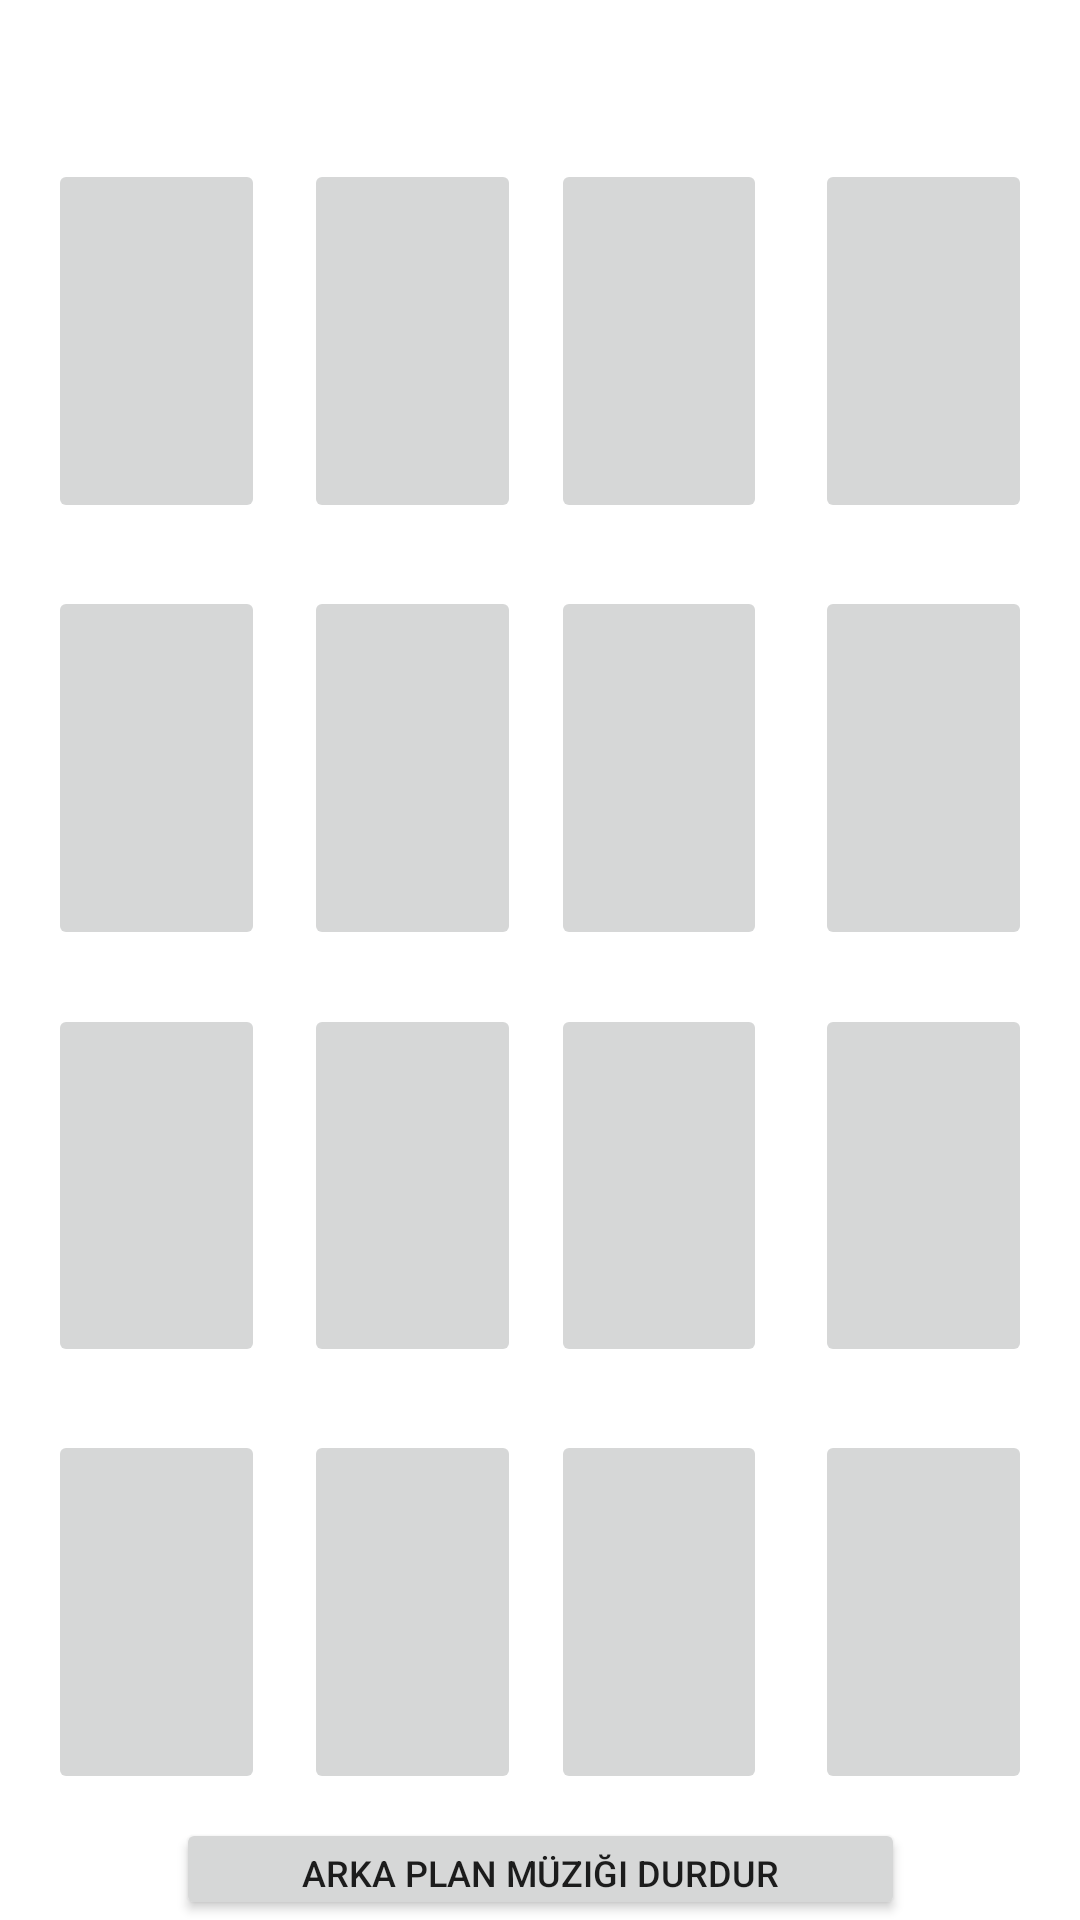

This screen was rendered from an Android layout file. Write that file and the resources it references.
<!-- AndroidManifest.xml: application theme Theme.MobillProje -->
<!-- res/layout/activity_sixteen_cards_multi_player.xml -->
<?xml version="1.0" encoding="utf-8"?>
<androidx.constraintlayout.widget.ConstraintLayout xmlns:android="http://schemas.android.com/apk/res/android"
    xmlns:app="http://schemas.android.com/apk/res-auto"
    xmlns:tools="http://schemas.android.com/tools"
    android:layout_width="match_parent"
    android:layout_height="match_parent"
    tools:context=".SixteenCardsMultiPlayerActivity">

    <ImageButton
        android:id="@+id/ImageM"
        android:layout_width="0dp"
        android:layout_height="0dp"
        android:layout_marginEnd="16dp"
        android:layout_marginBottom="42dp"
        app:layout_constraintBottom_toBottomOf="parent"
        app:layout_constraintEnd_toEndOf="parent"
        app:layout_constraintStart_toEndOf="@+id/ImageM3"
        app:layout_constraintTop_toBottomOf="@+id/ImageM4" />

    <ImageButton
        android:id="@+id/ImageM1"
        android:layout_width="0dp"
        android:layout_height="0dp"
        android:layout_marginStart="16dp"
        android:layout_marginEnd="13dp"
        android:layout_marginBottom="42dp"
        app:layout_constraintBottom_toBottomOf="parent"
        app:layout_constraintEnd_toStartOf="@+id/ImageM2"
        app:layout_constraintStart_toStartOf="parent"
        app:layout_constraintTop_toBottomOf="@+id/ImageM5" />

    <ImageButton
        android:id="@+id/ImageM2"
        android:layout_width="0dp"
        android:layout_height="0dp"
        android:layout_marginEnd="10dp"
        android:layout_marginBottom="42dp"
        app:layout_constraintBottom_toBottomOf="parent"
        app:layout_constraintEnd_toStartOf="@+id/ImageM3"
        app:layout_constraintStart_toEndOf="@+id/ImageM1"
        app:layout_constraintTop_toBottomOf="@+id/ImageM6" />

    <ImageButton
        android:id="@+id/ImageM3"
        android:layout_width="0dp"
        android:layout_height="0dp"
        android:layout_marginEnd="16dp"
        android:layout_marginBottom="42dp"
        app:layout_constraintBottom_toBottomOf="parent"
        app:layout_constraintEnd_toStartOf="@+id/ImageM"
        app:layout_constraintStart_toEndOf="@+id/ImageM2"
        app:layout_constraintTop_toBottomOf="@+id/ImageM7" />

    <ImageButton
        android:id="@+id/ImageM4"
        android:layout_width="0dp"
        android:layout_height="0dp"
        android:layout_marginEnd="16dp"
        android:layout_marginBottom="21dp"
        app:layout_constraintBottom_toTopOf="@+id/ImageM"
        app:layout_constraintEnd_toEndOf="parent"
        app:layout_constraintStart_toEndOf="@+id/ImageM7"
        app:layout_constraintTop_toBottomOf="@+id/ImageM11" />

    <ImageButton
        android:id="@+id/ImageM5"
        android:layout_width="0dp"
        android:layout_height="0dp"
        android:layout_marginStart="16dp"
        android:layout_marginEnd="13dp"
        android:layout_marginBottom="21dp"
        app:layout_constraintBottom_toTopOf="@+id/ImageM1"
        app:layout_constraintEnd_toStartOf="@+id/ImageM6"
        app:layout_constraintStart_toStartOf="parent"
        app:layout_constraintTop_toBottomOf="@+id/ImageM8" />

    <ImageButton
        android:id="@+id/ImageM6"
        android:layout_width="0dp"
        android:layout_height="0dp"
        android:layout_marginEnd="10dp"
        android:layout_marginBottom="21dp"
        app:layout_constraintBottom_toTopOf="@+id/ImageM2"
        app:layout_constraintEnd_toStartOf="@+id/ImageM7"
        app:layout_constraintStart_toEndOf="@+id/ImageM5"
        app:layout_constraintTop_toBottomOf="@+id/ImageM9" />

    <ImageButton
        android:id="@+id/ImageM7"
        android:layout_width="0dp"
        android:layout_height="0dp"
        android:layout_marginEnd="16dp"
        android:layout_marginBottom="21dp"
        app:layout_constraintBottom_toTopOf="@+id/ImageM3"
        app:layout_constraintEnd_toStartOf="@+id/ImageM4"
        app:layout_constraintStart_toEndOf="@+id/ImageM6"
        app:layout_constraintTop_toBottomOf="@+id/ImageM10" />

    <ImageButton
        android:id="@+id/ImageM8"
        android:layout_width="0dp"
        android:layout_height="0dp"
        android:layout_marginStart="16dp"
        android:layout_marginEnd="13dp"
        android:layout_marginBottom="18dp"
        app:layout_constraintBottom_toTopOf="@+id/ImageM5"
        app:layout_constraintEnd_toStartOf="@+id/ImageM9"
        app:layout_constraintStart_toStartOf="parent"
        app:layout_constraintTop_toBottomOf="@+id/ImageM12" />

    <ImageButton
        android:id="@+id/ImageM9"
        android:layout_width="0dp"
        android:layout_height="0dp"
        android:layout_marginEnd="10dp"
        android:layout_marginBottom="18dp"
        app:layout_constraintBottom_toTopOf="@+id/ImageM6"
        app:layout_constraintEnd_toStartOf="@+id/ImageM10"
        app:layout_constraintStart_toEndOf="@+id/ImageM8"
        app:layout_constraintTop_toBottomOf="@+id/ImageM14" />

    <ImageButton
        android:id="@+id/ImageM10"
        android:layout_width="0dp"
        android:layout_height="0dp"
        android:layout_marginEnd="16dp"
        android:layout_marginBottom="18dp"
        app:layout_constraintBottom_toTopOf="@+id/ImageM7"
        app:layout_constraintEnd_toStartOf="@+id/ImageM11"
        app:layout_constraintStart_toEndOf="@+id/ImageM9"
        app:layout_constraintTop_toBottomOf="@+id/ImageM15" />

    <ImageButton
        android:id="@+id/ImageM11"
        android:layout_width="0dp"
        android:layout_height="0dp"
        android:layout_marginEnd="16dp"
        android:layout_marginBottom="18dp"
        app:layout_constraintBottom_toTopOf="@+id/ImageM4"
        app:layout_constraintEnd_toEndOf="parent"
        app:layout_constraintStart_toEndOf="@+id/ImageM10"
        app:layout_constraintTop_toBottomOf="@+id/ImageM13" />

    <ImageButton
        android:id="@+id/ImageM12"
        android:layout_width="0dp"
        android:layout_height="0dp"
        android:layout_marginStart="16dp"
        android:layout_marginTop="53dp"
        android:layout_marginEnd="13dp"
        android:layout_marginBottom="21dp"
        app:layout_constraintBottom_toTopOf="@+id/ImageM8"
        app:layout_constraintEnd_toStartOf="@+id/ImageM14"
        app:layout_constraintStart_toStartOf="parent"
        app:layout_constraintTop_toTopOf="parent" />

    <ImageButton
        android:id="@+id/ImageM13"
        android:layout_width="0dp"
        android:layout_height="0dp"
        android:layout_marginTop="53dp"
        android:layout_marginEnd="16dp"
        android:layout_marginBottom="21dp"
        app:layout_constraintBottom_toTopOf="@+id/ImageM11"
        app:layout_constraintEnd_toEndOf="parent"
        app:layout_constraintStart_toEndOf="@+id/ImageM15"
        app:layout_constraintTop_toTopOf="parent" />

    <ImageButton
        android:id="@+id/ImageM14"
        android:layout_width="0dp"
        android:layout_height="0dp"
        android:layout_marginTop="53dp"
        android:layout_marginEnd="10dp"
        android:layout_marginBottom="21dp"
        app:layout_constraintBottom_toTopOf="@+id/ImageM9"
        app:layout_constraintEnd_toStartOf="@+id/ImageM15"
        app:layout_constraintStart_toEndOf="@+id/ImageM12"
        app:layout_constraintTop_toTopOf="parent" />

    <ImageButton
        android:id="@+id/ImageM15"
        android:layout_width="0dp"
        android:layout_height="0dp"
        android:layout_marginTop="53dp"
        android:layout_marginEnd="16dp"
        android:layout_marginBottom="21dp"
        app:layout_constraintBottom_toTopOf="@+id/ImageM10"
        app:layout_constraintEnd_toStartOf="@+id/ImageM13"
        app:layout_constraintStart_toEndOf="@+id/ImageM14"
        app:layout_constraintTop_toTopOf="parent" />

    <TextView
        android:id="@+id/Time_Sixteen_Cards_Multi_Game"
        android:layout_width="225dp"
        android:layout_height="42dp"
        android:textAlignment="center"
        android:textColor="#FA0404"
        android:textSize="34sp"
        app:layout_constraintBottom_toTopOf="@+id/ImageM14"
        app:layout_constraintEnd_toEndOf="parent"
        app:layout_constraintStart_toStartOf="parent"
        app:layout_constraintTop_toTopOf="parent"/>

    <Button
        android:id="@+id/Sixteen_Cards_Multi_Game_Stop_Music"
        android:layout_width="243dp"
        android:layout_height="34dp"
        android:text="Arka Plan Müziği Durdur"
        android:textSize="12sp"
        app:layout_constraintBottom_toBottomOf="parent"
        app:layout_constraintEnd_toEndOf="parent"
        app:layout_constraintStart_toStartOf="parent" />


</androidx.constraintlayout.widget.ConstraintLayout>
<!-- resources referenced by this layout -->
<resources>
  <style name="Theme.MobillProje" parent="Theme.MaterialComponents.DayNight.DarkActionBar">
          
          <item name="colorPrimary">@color/purple_500</item>
          <item name="colorPrimaryVariant">@color/purple_700</item>
          <item name="colorOnPrimary">@color/white</item>
          
          <item name="colorSecondary">@color/teal_200</item>
          <item name="colorSecondaryVariant">@color/teal_700</item>
          <item name="colorOnSecondary">@color/black</item>
          
          <item name="android:statusBarColor">?attr/colorPrimaryVariant</item>
          
      </style>
  <!-- not gathered from this repository: default colours our renderer supplied (Android Studio template values) -->
  <color name="purple_500">#FF6200EE</color>
  <color name="purple_700">#FF3700B3</color>
  <color name="teal_200">#FF03DAC5</color>
  <color name="teal_700">#FF018786</color>
  <color name="black">#FF000000</color>
  <color name="white">#FFFFFFFF</color>
</resources>
